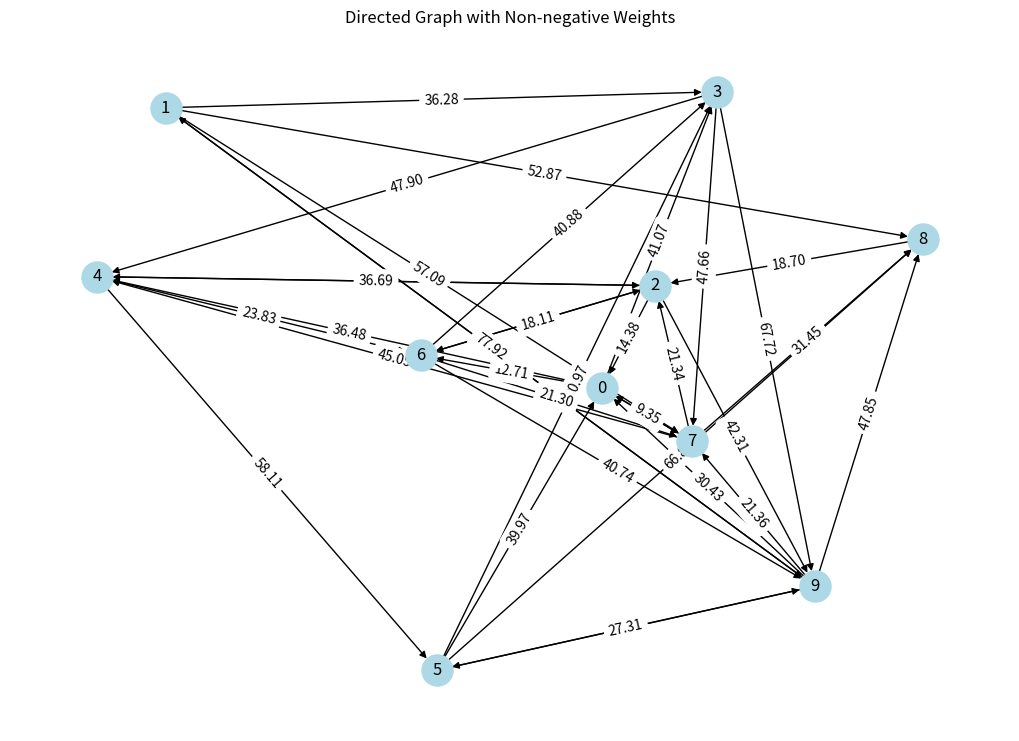

The matplotlib source for this figure:
import random
import math
import networkx as nx
import matplotlib.pyplot as plt

def generate_directed_graph(num_nodes, N, M, filename, edge_prob=0.3):
    """
    Generate a directed graph with non-negative weights and nodes placed randomly
    inside the rectangle [0, N] x [0, M].

    Parameters:
    - num_nodes (int): Number of nodes.
    - N (int): Width of the rectangle.
    - M (int): Height of the rectangle.
    - edge_prob (float): Probability of an edge existing between two nodes.

    Returns:
    - G (networkx.DiGraph): A directed graph with nodes and weighted edges.
    """
    # Step 1: Generate random points for nodes
    nodes = [(i, random.uniform(0, N), random.uniform(0, M)) for i in range(num_nodes)]
    
    # Step 2: Create a directed graph
    G = nx.DiGraph()
    
    # Add nodes to the graph
    for node_id, x, y in nodes:
        G.add_node(node_id, pos=(x, y))
    
    # Step 3: Add edges with weights based on Euclidean distance
    with open(filename, 'w') as f:
        for i in range(num_nodes):
            for j in range(num_nodes):
                if i != j and random.random() < edge_prob:
                    x1, y1 = G.nodes[i]['pos']
                    x2, y2 = G.nodes[j]['pos']
                    # Calculate Euclidean distance as weight
                    weight = math.sqrt((x2 - x1) ** 2 + (y2 - y1) ** 2)
                    G.add_edge(i, j, weight=weight)
                else:
                    weight = 0
                if j == (num_nodes - 1):
                    f.write(f"{weight}")
                else:
                    f.write(f"{weight} ")
            f.write("\n")
        
    return G

def save_graph_to_file(G, filename):
    """
    Save the directed graph to a text file.

    The format is:
    - NodeID X Y
    - SourceNode TargetNode Weight

    Parameters:
    - G (networkx.DiGraph): The graph to save.
    - filename (str): The path to the output file.
    """
    with open(filename, 'w') as f:
        # Save node information
        f.write("# Nodes:\n")
        for node_id, pos in G.nodes(data='pos'):
            f.write(f"{node_id} {pos[0]} {pos[1]}\n")
        
        # Save edge information
        f.write("\n# Edges:\n")
        for u, v, data in G.edges(data=True):
            f.write(f"{u} {v} {data['weight']}\n")

def plot_graph(G):
    """
    Plot the directed graph with node positions and edge weights.
    """
    pos = nx.get_node_attributes(G, 'pos')
    edge_labels = {(u, v): f"{d['weight']:.2f}" for u, v, d in G.edges(data=True)}
    
    plt.figure(figsize=(10, 7))
    nx.draw(G, pos, with_labels=True, node_size=500, node_color='lightblue', arrows=True)
    nx.draw_networkx_edge_labels(G, pos, edge_labels=edge_labels)
    plt.title("Directed Graph with Non-negative Weights")
    plt.show()

# Example usage
N, M = 100, 100     # Rectangle size
num_nodes = 10      # Number of nodes
edge_prob = 0.4     # Edge probability

filename = "graph1.txt"

# Generate the graph
G = generate_directed_graph(num_nodes, N, M, filename, edge_prob)

# Save the graph to a text file
# save_graph_to_file(G, filename)
# print(f"Graph saved to {filename}")

# Plot the graph
plot_graph(G)
